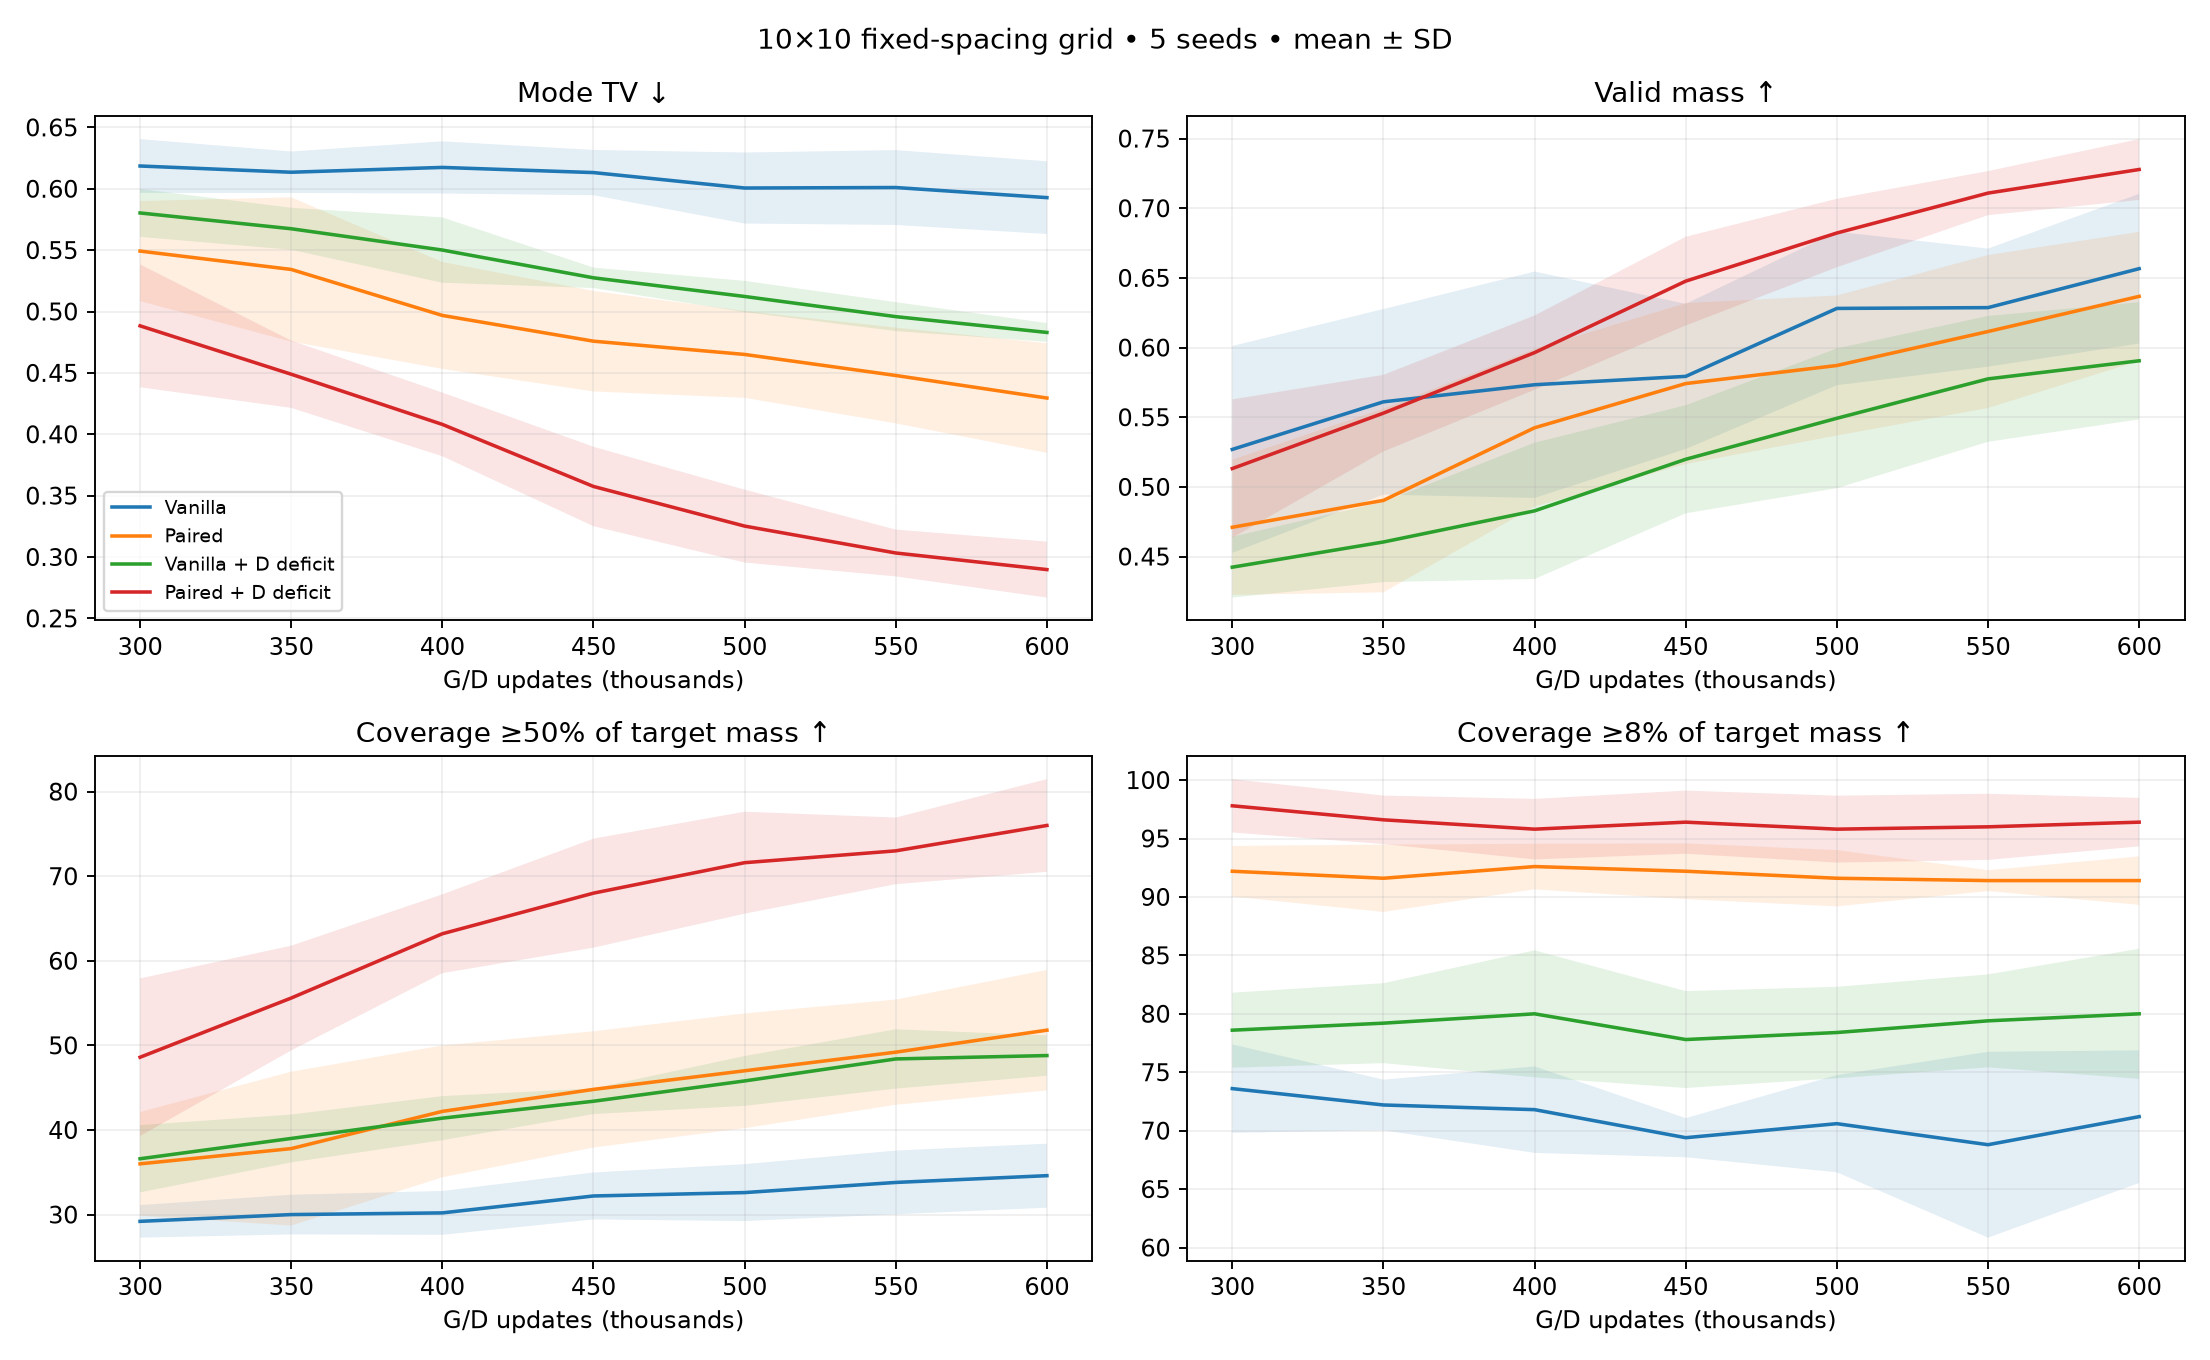

Values plotted in this chart, from the file beside it:
method, seed, step, mode_tv, valid_fraction, coverage_1pct, coverage_half_target, coverage_relative
vanilla, 0, 300000, 0.6173, 0.575, 25, 29, 76
vanilla, 0, 350000, 0.6153, 0.5866, 25, 32, 71
vanilla, 0, 400000, 0.6162, 0.6039, 25, 32, 71
vanilla, 0, 450000, 0.6205, 0.5768, 24, 33, 68
vanilla, 0, 500000, 0.6135, 0.6477, 25, 34, 69
vanilla, 0, 550000, 0.6175, 0.6423, 25, 34, 70
vanilla, 0, 600000, 0.6086, 0.658, 27, 33, 72
vanilla, 1, 300000, 0.6492, 0.4107, 12, 30, 71
vanilla, 1, 350000, 0.6311, 0.4547, 16, 28, 69
vanilla, 1, 400000, 0.6408, 0.4396, 16, 28, 69
vanilla, 1, 450000, 0.6046, 0.5049, 22, 34, 69
vanilla, 1, 500000, 0.5953, 0.547, 26, 31, 68
vanilla, 1, 550000, 0.5813, 0.578, 27, 36, 70
vanilla, 1, 600000, 0.5692, 0.5818, 29, 39, 71
vanilla, 2, 300000, 0.6237, 0.5209, 20, 26, 72
vanilla, 2, 350000, 0.6204, 0.552, 20, 27, 74
vanilla, 2, 400000, 0.6267, 0.5627, 22, 27, 74
vanilla, 2, 450000, 0.6345, 0.5779, 22, 28, 68
vanilla, 2, 500000, 0.629, 0.5988, 21, 28, 69
vanilla, 2, 550000, 0.6192, 0.6331, 26, 28, 70
vanilla, 2, 600000, 0.6222, 0.6286, 27, 30, 71
vanilla, 3, 300000, 0.5879, 0.5226, 24, 31, 79
vanilla, 3, 350000, 0.5856, 0.5774, 28, 32, 74
vanilla, 3, 400000, 0.5833, 0.6081, 29, 33, 77
vanilla, 3, 450000, 0.5862, 0.5852, 29, 35, 72
vanilla, 3, 500000, 0.5535, 0.6638, 32, 37, 78
vanilla, 3, 550000, 0.5574, 0.689, 36, 38, 78
vanilla, 3, 600000, 0.5537, 0.709, 36, 38, 79
vanilla, 4, 300000, 0.6147, 0.6054, 28, 30, 70
vanilla, 4, 350000, 0.615, 0.6347, 30, 31, 73
vanilla, 4, 400000, 0.62, 0.6524, 30, 31, 68
vanilla, 4, 450000, 0.6202, 0.6519, 30, 31, 70
vanilla, 4, 500000, 0.6118, 0.6833, 30, 33, 69
vanilla, 4, 550000, 0.6297, 0.601, 28, 33, 56
vanilla, 4, 600000, 0.6103, 0.7058, 32, 33, 63
paired, 0, 300000, 0.5192, 0.4993, 14, 37, 94
paired, 0, 350000, 0.4801, 0.5421, 18, 46, 93
paired, 0, 400000, 0.4528, 0.589, 25, 49, 94
paired, 0, 450000, 0.4353, 0.6122, 28, 51, 92
paired, 0, 500000, 0.4399, 0.6128, 31, 49, 91
paired, 0, 550000, 0.4084, 0.6663, 39, 51, 92
paired, 0, 600000, 0.4115, 0.6696, 38, 52, 93
paired, 1, 300000, 0.5697, 0.4649, 12, 33, 91
paired, 1, 350000, 0.5972, 0.4361, 13, 29, 89
paired, 1, 400000, 0.5413, 0.5046, 14, 36, 91
paired, 1, 450000, 0.5021, 0.5604, 23, 39, 89
paired, 1, 500000, 0.484, 0.5801, 26, 41, 89
paired, 1, 550000, 0.4653, 0.5803, 19, 48, 92
paired, 1, 600000, 0.3995, 0.6491, 29, 53, 93
paired, 2, 300000, 0.5982, 0.4091, 4, 30, 94
paired, 2, 350000, 0.5773, 0.4305, 9, 31, 94
paired, 2, 400000, 0.5171, 0.4978, 11, 39, 94
paired, 2, 450000, 0.4831, 0.5371, 14, 43, 95
paired, 2, 500000, 0.4696, 0.5508, 15, 51, 95
paired, 2, 550000, 0.4423, 0.5868, 22, 54, 92
paired, 2, 600000, 0.4183, 0.6205, 23, 59, 92
paired, 3, 300000, 0.5623, 0.4464, 7, 34, 89
paired, 3, 350000, 0.5516, 0.4655, 12, 34, 88
paired, 3, 400000, 0.5255, 0.5032, 16, 35, 90
paired, 3, 450000, 0.5257, 0.509, 18, 38, 91
... 80 more rows
